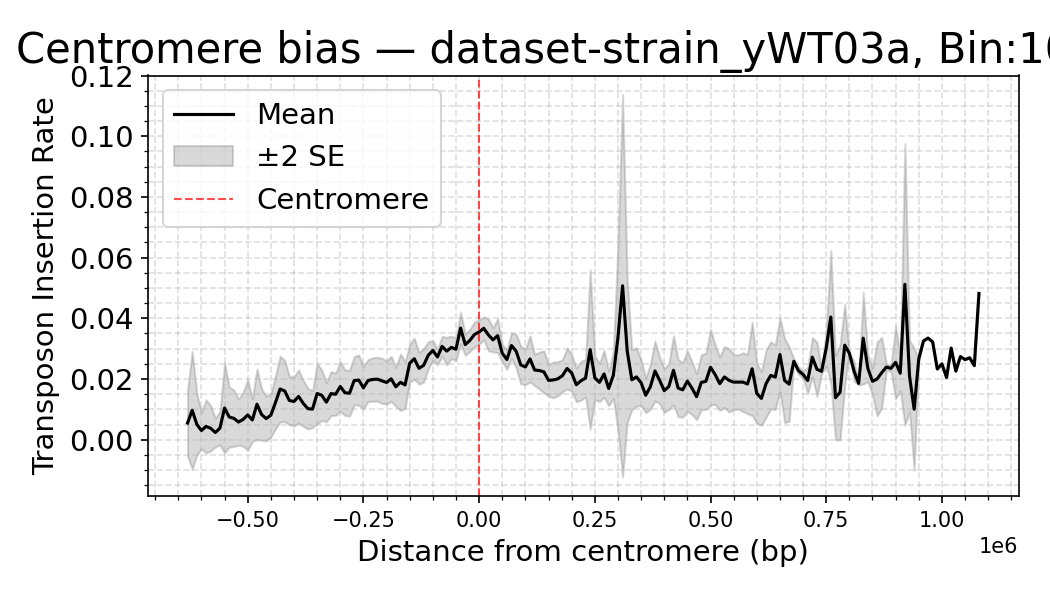

Values plotted in this chart, from the file beside it:
dataset, Bin_Center, mean_density, sd_density, n_datasets, se_density
strain_yWT03a, -1100000, 0.0, , 1, 
strain_yWT03a, -1090000, 0.0, , 1, 
strain_yWT03a, -1080000, 0.0, , 1, 
strain_yWT03a, -1070000, 0.0, , 1, 
strain_yWT03a, -1060000, 0.0, , 1, 
strain_yWT03a, -1050000, 0.0, , 1, 
strain_yWT03a, -1040000, 0.0, , 1, 
strain_yWT03a, -1030000, 0.0, , 1, 
strain_yWT03a, -1020000, 0.0, , 1, 
strain_yWT03a, -1010000, 0.0, , 1, 
strain_yWT03a, -1000000, 0.0, , 1, 
strain_yWT03a, -990000, 0.0, , 1, 
strain_yWT03a, -980000, 0.0, , 1, 
strain_yWT03a, -970000, 0.0, , 1, 
strain_yWT03a, -960000, 0.0, , 1, 
strain_yWT03a, -950000, 0.0, , 1, 
strain_yWT03a, -940000, 0.0, 0.0, 2, 0.0
strain_yWT03a, -930000, 0.0, 0.0, 2, 0.0
strain_yWT03a, -920000, 0.0, 0.0, 2, 0.0
strain_yWT03a, -910000, 0.0, 0.0, 2, 0.0
strain_yWT03a, -900000, 0.0, 0.0, 2, 0.0
strain_yWT03a, -890000, 0.0, 0.0, 2, 0.0
strain_yWT03a, -880000, 0.0, 0.0, 2, 0.0
strain_yWT03a, -870000, 0.0, 0.0, 2, 0.0
strain_yWT03a, -860000, 0.0, 0.0, 2, 0.0
strain_yWT03a, -850000, 0.0, 0.0, 2, 0.0
strain_yWT03a, -840000, 0.0, 0.0, 2, 0.0
strain_yWT03a, -830000, 0.0, 0.0, 2, 0.0
strain_yWT03a, -820000, 0.0, 0.0, 2, 0.0
strain_yWT03a, -810000, 0.0, 0.0, 2, 0.0
strain_yWT03a, -800000, 0.0, 0.0, 2, 0.0
strain_yWT03a, -790000, 0.0, 0.0, 2, 0.0
strain_yWT03a, -780000, 0.0, 0.0, 3, 0.0
strain_yWT03a, -770000, 0.0, 0.0, 3, 0.0
strain_yWT03a, -760000, 0.0, 0.0, 3, 0.0
strain_yWT03a, -750000, 0.0, 0.0, 3, 0.0
strain_yWT03a, -740000, 0.0, 0.0, 3, 0.0
strain_yWT03a, -730000, 0.0, 0.0, 3, 0.0
strain_yWT03a, -720000, 0.0, 0.0, 3, 0.0
strain_yWT03a, -710000, 0.0, 0.0, 3, 0.0
strain_yWT03a, -700000, 0.0, 0.0, 3, 0.0
strain_yWT03a, -690000, 0.0, 0.0, 3, 0.0
strain_yWT03a, -680000, 0.0, 0.0, 3, 0.0
strain_yWT03a, -670000, 0.0, 0.0, 4, 0.0
strain_yWT03a, -660000, 0.0, 0.0, 4, 0.0
strain_yWT03a, -650000, 0.0, 0.0, 4, 0.0
strain_yWT03a, -640000, 0.0, 0.0, 5, 0.0
strain_yWT03a, -630000, 0.0055, 0.0123, 5, 0.0055
strain_yWT03a, -620000, 0.0097, 0.02169, 5, 0.0097
strain_yWT03a, -610000, 0.005083, 0.01245, 6, 0.005083
strain_yWT03a, -600000, 0.003017, 0.007389, 6, 0.003017
strain_yWT03a, -590000, 0.004386, 0.0116, 7, 0.004386
strain_yWT03a, -580000, 0.003757, 0.00994, 7, 0.003757
strain_yWT03a, -570000, 0.002375, 0.006718, 8, 0.002375
strain_yWT03a, -560000, 0.0038, 0.007824, 8, 0.002766
strain_yWT03a, -550000, 0.01045, 0.02109, 8, 0.007457
strain_yWT03a, -540000, 0.007488, 0.01399, 8, 0.004947
strain_yWT03a, -530000, 0.00705, 0.01318, 8, 0.00466
strain_yWT03a, -520000, 0.005812, 0.01077, 8, 0.003807
strain_yWT03a, -510000, 0.006675, 0.01252, 8, 0.004425
... 161 more rows
